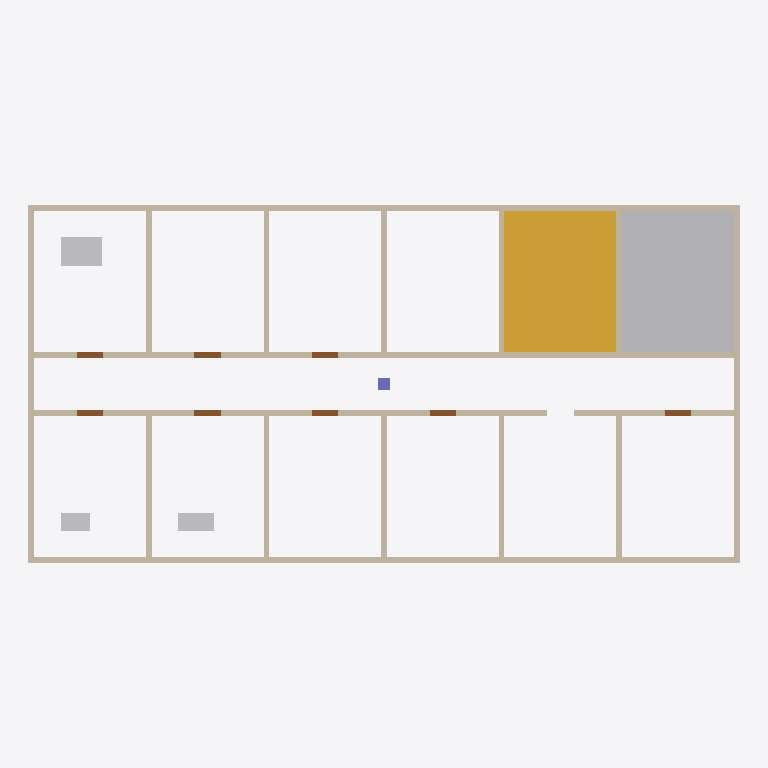
Plan cut of the same IFC building model at storey 'Tầng 1' (level 0.00 m, cut at 1.40 m), seen from above with north up, elements coloured by IFC class: 16 walls (beige), 8 doors (brown), 4 other elements (light grey), 1 stair (yellow), 1 column (violet). Cut surfaces are drawn darker.
Extent 24.2 m × 12.2 m × 3.0 m (x, y, z). Storeys (1): Tầng 1 at 0.00 m. Elements (30): 16 IfcWall, 8 IfcDoor, 3 IfcFurniture, 1 IfcColumn, 1 IfcStair, 1 IfcTransportElement.

HEADER;
FILE_DESCRIPTION(('ViewDefinition[DesignTransferView]'),'2;1');
FILE_NAME('/dev/null','2026-11-06T17:44:06+07:00',(''),(''),'IfcOpenShell 0.9.0.post1','IfcOpenShell 0.9.0.post1','Nobody');
FILE_SCHEMA(('IFC4'));
ENDSEC;
DATA;
#1=IFCPROJECT('2tHVwCNGvE2wQWaUoKLUnH',$,'Extended Sample',$,$,$,$,(#10),#5);
#12=IFCSITE('0zsiYIL3z13gFaPpebJaPO',$,'Site',$,$,$,$,$,$,$,$,$,$,$);
#13=IFCBUILDING('1wtGFD0mvEAPel7BtSIKvL',$,'Extended Building',$,$,$,$,$,$,$,$,$);
#14=IFCBUILDINGSTOREY('0oJdYK5zn9vvZxmwn7fegm',$,'Tầng 1',$,$,$,$,$,$,0.0);
#561=IFCSTAIR('20XdNPgafAmhtbCQDkyzU1',$,'Cau thang 1',$,$,#583,#568,$,$);
#584=IFCTRANSPORTELEMENT('1njupfEMf1OQTHKbJSg$4p',$,'Thang may 1',$,$,#606,#591,$,.ELEVATOR.);
#291=IFCWALL('0Bh99noZr4XQH9KLMwNXLG',$,'Tuong 2',$,$,#308,#298,$,$);
#272=IFCWALL('1LPr7y8l5Div$9EX6hzWuZ',$,'Tuong 1',$,$,#290,#279,$,$);
#363=IFCWALL('213WupzPX2395Bqo0G53_$',$,'Tuong 6',$,$,#380,#370,$,$);
#345=IFCWALL('3CWMjZEgv5pvd6UYsyGFPB',$,'Tuong 5',$,$,#362,#352,$,$);
#327=IFCWALL('1YENYkMlT3qBVkTIAlAuRJ',$,'Tuong 4',$,$,#344,#334,$,$);
#309=IFCWALL('11YchxjPr1VhFHpG33z4A8',$,'Tuong 3',$,$,#326,#316,$,$);
#676=IFCFURNITURE('3yTXc_fMb4NvvCYi3ATngr',$,'Noi that 3',$,$,#698,#683,$,$);
#381=IFCWALL('3KT$oAjqT6Hf7Vu_1q_lar',$,'Tuong 7',$,$,#398,#388,$,$);
#399=IFCWALL('18akB5RBTDxfKuykF3L1yG',$,'Tuong 8',$,$,#416,#406,$,$);
#453=IFCWALL('2IDZCRwM9BFu9e70CV7j44',$,'Tuong 11',$,$,#470,#460,$,$);
#471=IFCWALL('3_2HgzPJL1Fu9mDv$ytgQ3',$,'Tuong 12',$,$,#488,#478,$,$);
#525=IFCWALL('2XBmmR74D4o9hljL9UOLgo',$,'Tuong 15',$,$,#542,#532,$,$);
#543=IFCWALL('3bapfyA1j4uv65dqmgesbK',$,'Tuong 16',$,$,#560,#550,$,$);
#417=IFCWALL('1t07yWBO5B68szbf2L1mGm',$,'Tuong 9',$,$,#434,#424,$,$);
#435=IFCWALL('2$DPv9nIX5ORrR9c7pW1W_',$,'Tuong 10',$,$,#452,#442,$,$);
#489=IFCWALL('3GUhS6k7n4$u0mzK41eefX',$,'Tuong 13',$,$,#506,#496,$,$);
#507=IFCWALL('1aJmRNP8r9GRJsmQZIN_5a',$,'Tuong 14',$,$,#524,#514,$,$);
#653=IFCFURNITURE('3LMZnwJ5n9WQrLl04W64oR',$,'Noi that 2',$,$,#675,#660,$,$);
#630=IFCFURNITURE('0MC535g5999xQrA4QCrsIe',$,'Noi that 1',$,$,#652,#637,$,$);
#742=IFCDOOR('2JHSr32L9568GpT2hB7Ja7',$,'Cua P102',$,$,#759,#749,$,2.1,0.9,$,.SINGLE_SWING_LEFT.,$);
#870=IFCDOOR('2tEarbAfzB$9duKobHf6nV',$,'Cua P108',$,$,#887,#877,$,2.1,0.9,$,.SINGLE_SWING_LEFT.,$);
#721=IFCDOOR('1uMedfkWL3Efb_iiryCy$h',$,'Cua P101',$,$,#738,#728,$,2.1,0.9,$,.SINGLE_SWING_LEFT.,$);
#763=IFCDOOR('3UhJxBKAf9WPUkuX8tIuPa',$,'Cua P103',$,$,#780,#770,$,2.1,0.9,$,.SLIDING_TO_LEFT.,$);
#784=IFCDOOR('02_mQUd_b6Pft7xvEaqhHK',$,'Cua P104',$,$,#801,#791,$,2.1,0.9,$,.REVOLVING.,$);
#831=IFCDOOR('38RjeYx6j74999BRDpeq8J',$,'Cua P106',$,$,#848,#838,$,2.1,0.9,$,.SINGLE_SWING_LEFT.,$);
#852=IFCDOOR('0SDSmH1FP37wekW_20buaA',$,'Cua P107',$,$,#869,#859,$,2.1,0.9,$,.SINGLE_SWING_LEFT.,$);
#888=IFCDOOR('3pAI87lXjCruMXTZY8zHZq',$,'Cua P109',$,$,#905,#895,$,2.1,0.9,$,.SINGLE_SWING_LEFT.,$);
#607=IFCCOLUMN('2uCTf9Z2D0I9e1MLqSpgwm',$,'Cot 1',$,$,#629,#614,$,$);
ENDSEC;
